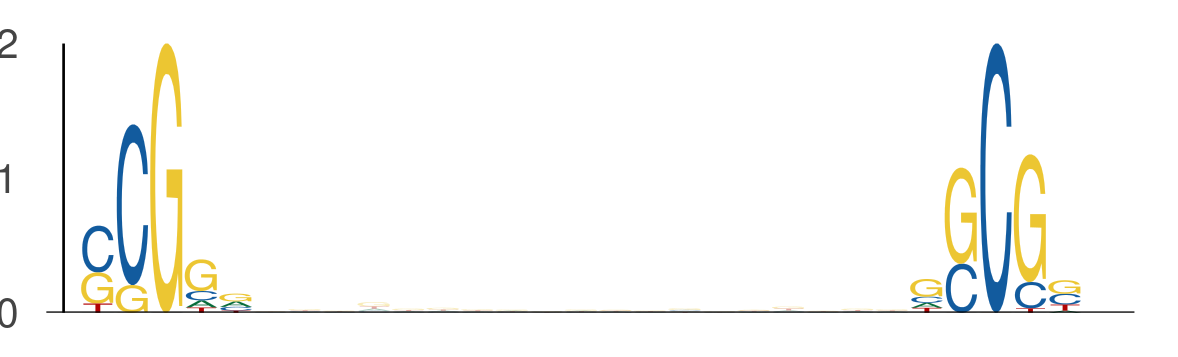

The file beside this chart, header and first rows:
seq_index, start_position, end_position, is_reversed_complement
184, 15, 20, 0
184, 39, 44, 0
6651, 10, 15, 0
6651, 34, 39, 0
6585, 36, 41, 0
6585, 60, 65, 0
5000, 49, 54, 0
5000, 73, 78, 0
7709, 22, 27, 0
7709, 46, 51, 0
7709, 50, 55, 0
7709, 74, 79, 0
3381, 46, 51, 0
3381, 70, 75, 0
3586, 27, 32, 0
3586, 51, 56, 0
1220, 9, 14, 0
1220, 33, 38, 0
895, 1, 6, 0
895, 25, 30, 0
3506, 26, 31, 0
3506, 50, 55, 0
5348, 5, 10, 0
5348, 29, 34, 0
3791, 21, 26, 0
3791, 45, 50, 0
2420, 44, 49, 0
2420, 68, 73, 0
4124, 16, 21, 0
4124, 40, 45, 0
7646, 26, 31, 0
7646, 50, 55, 0
4756, 34, 39, 0
4756, 58, 63, 0
2949, 49, 54, 0
2949, 73, 78, 0
4188, 41, 46, 0
4188, 65, 70, 0
6024, 46, 51, 0
6024, 70, 75, 0
7861, 38, 43, 0
7861, 62, 67, 0
3346, 15, 20, 0
3346, 39, 44, 0
7332, 46, 51, 0
7332, 70, 75, 0
7332, 45, 50, 0
7332, 69, 74, 0
4605, 20, 25, 0
4605, 44, 49, 0
3116, 52, 57, 0
3116, 76, 81, 0
2690, 43, 48, 0
2690, 67, 72, 0
5071, 11, 16, 0
5071, 35, 40, 0
247, 39, 44, 0
247, 63, 68, 0
4957, 46, 51, 0
4957, 70, 75, 0
... 662 more rows
